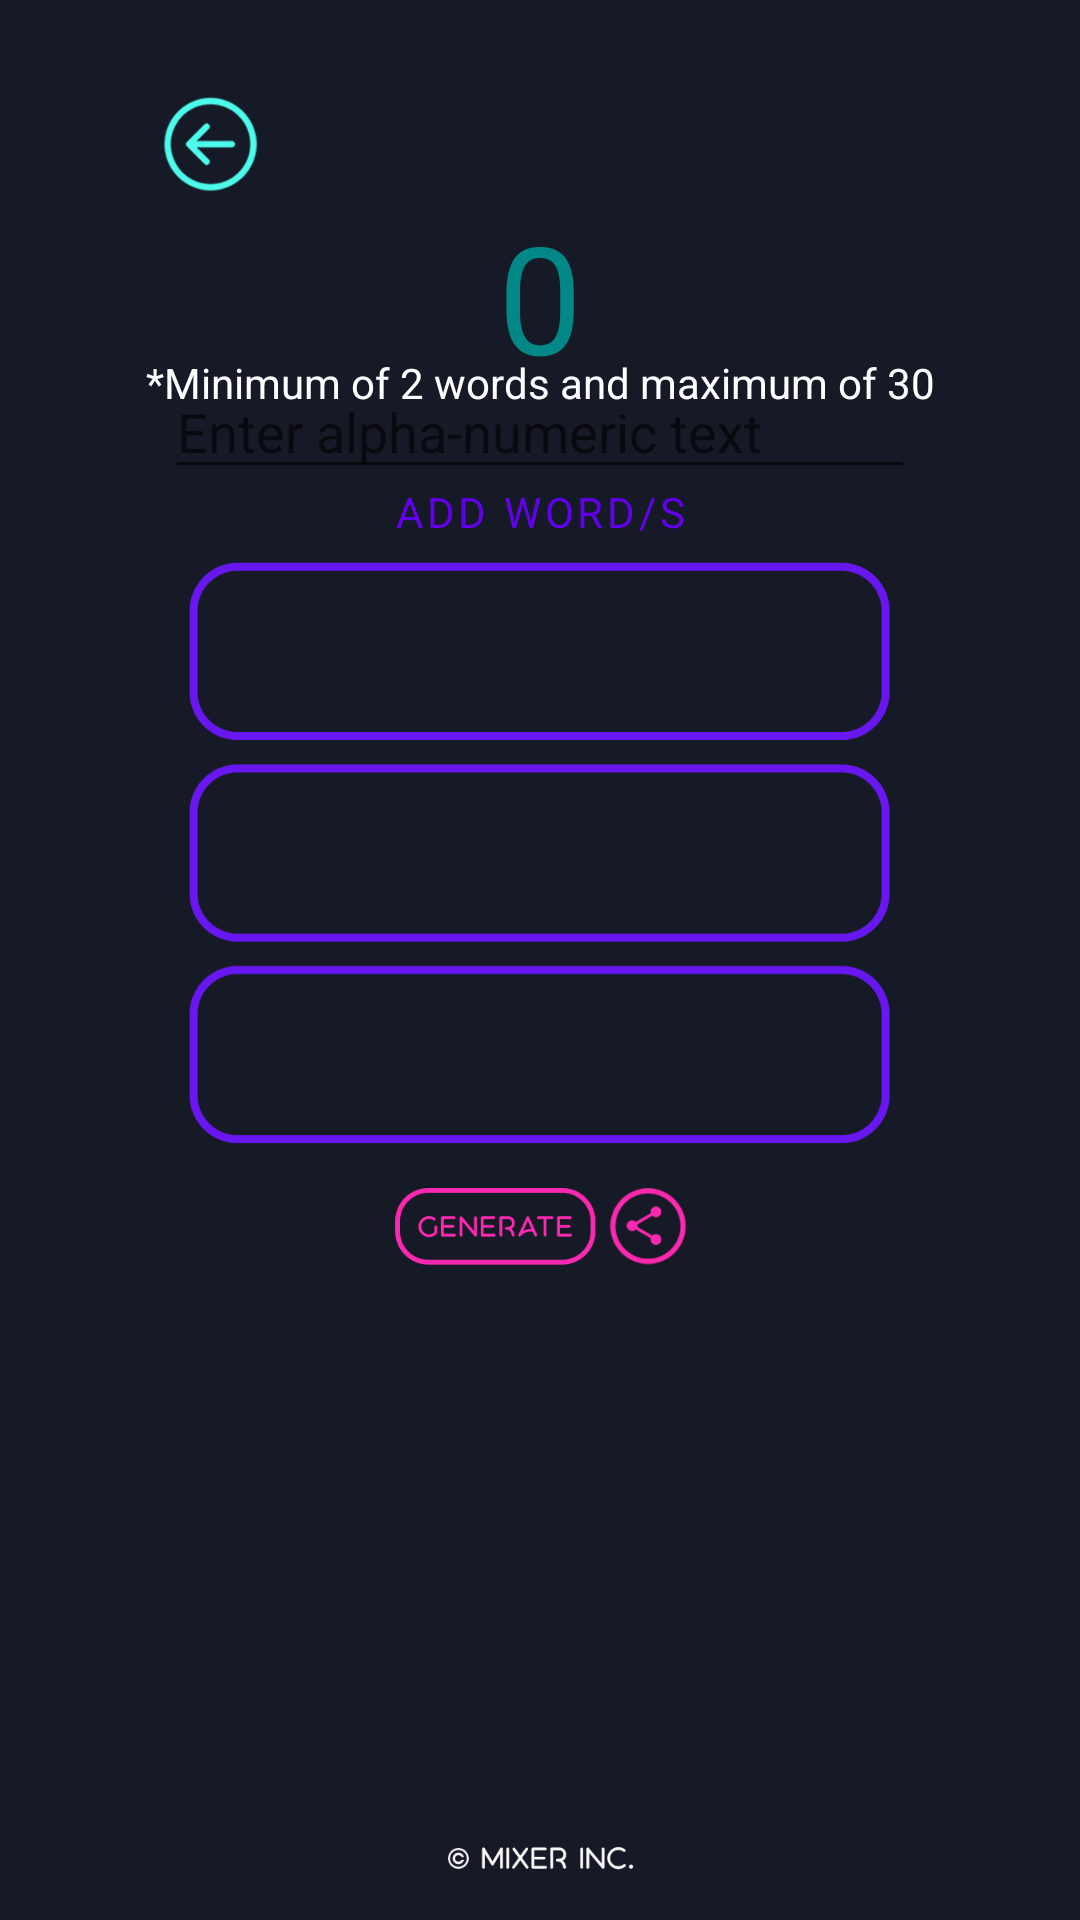

Write the Android layout XML for this screen, with the resource values it uses.
<!-- AndroidManifest.xml: application theme Theme.Mixer -->
<!-- res/layout/fragment_random_word_input.xml -->
<?xml version="1.0" encoding="utf-8"?>
<FrameLayout xmlns:android="http://schemas.android.com/apk/res/android"
    xmlns:app="http://schemas.android.com/apk/res-auto"
    xmlns:tools="http://schemas.android.com/tools"
    android:layout_width="wrap_content"
    android:layout_height="match_parent"
    tools:context=".RandomWordInput"
    android:id="@+id/RandomWordInput"
    android:background="#161a26">

    <ImageView
        android:id="@+id/homeView"
        android:layout_width="match_parent"
        android:layout_height="match_parent"
        android:layout_gravity="center"
        android:padding="0dp"
        android:src="@drawable/word_view" />

    <androidx.constraintlayout.widget.ConstraintLayout
        android:layout_width="match_parent"
        android:layout_height="match_parent">
        <LinearLayout
            android:layout_width="wrap_content"
            android:layout_height="wrap_content"
            android:orientation="vertical"
            tools:ignore="MissingConstraints">

        </LinearLayout>

        <Button
            android:id="@+id/share_btn"
            style="?android:attr/buttonBarButtonStyle"
            android:layout_width="38dp"
            android:layout_height="45dp"
            android:layout_weight="1"
            app:layout_constraintBottom_toBottomOf="parent"
            app:layout_constraintEnd_toEndOf="parent"
            app:layout_constraintHorizontal_bias="0.611"
            app:layout_constraintStart_toStartOf="parent"
            app:layout_constraintTop_toTopOf="parent"
            app:layout_constraintVertical_bias="0.649" />

        <TextView
            android:id="@+id/word1"
            android:layout_width="400dp"
            android:layout_height="100dp"
            android:gravity="center"
            android:text=""
            android:textSize="30dp"
            android:textColor="@color/white"
            app:layout_constraintBottom_toBottomOf="parent"
            app:layout_constraintEnd_toEndOf="parent"
            app:layout_constraintStart_toStartOf="parent"
            app:layout_constraintTop_toTopOf="@+id/sub"
            app:layout_constraintVertical_bias="0.434" />

        <TextView
            android:id="@+id/word2"
            android:layout_width="400dp"
            android:layout_height="100dp"
            android:gravity="center"
            android:text=""
            android:textColor="@color/teal_200"
            android:textSize="30dp"
            app:layout_constraintBottom_toBottomOf="parent"
            app:layout_constraintEnd_toEndOf="parent"
            app:layout_constraintStart_toStartOf="parent"
            app:layout_constraintTop_toTopOf="@+id/sub"
            app:layout_constraintVertical_bias="0.29" />

        <TextView
            android:id="@+id/word3"
            android:layout_width="400dp"
            android:layout_height="100dp"
            android:gravity="center"
            android:text=""
            android:textColor="@color/teal_200"
            android:textSize="30dp"
            app:layout_constraintBottom_toBottomOf="parent"
            app:layout_constraintEnd_toEndOf="parent"
            app:layout_constraintStart_toStartOf="parent"
            app:layout_constraintTop_toTopOf="@+id/sub"
            app:layout_constraintVertical_bias="0.144" />

        <Button
            android:id="@+id/back_btn"
            style="?android:attr/buttonBarButtonStyle"
            android:layout_width="61dp"
            android:layout_height="49dp"
            android:layout_weight="1"
            app:layout_constraintBottom_toBottomOf="parent"
            app:layout_constraintEnd_toEndOf="parent"
            app:layout_constraintHorizontal_bias="0.106"
            app:layout_constraintStart_toStartOf="parent"
            app:layout_constraintTop_toTopOf="parent"
            app:layout_constraintVertical_bias="0.055" />

        <Button
            android:id="@+id/mix"
            style="?android:attr/buttonBarButtonStyle"
            android:layout_width="100dp"
            android:layout_height="wrap_content"
            android:layout_weight="1"
            app:layout_constraintBottom_toBottomOf="parent"
            app:layout_constraintEnd_toEndOf="parent"
            app:layout_constraintHorizontal_bias="0.438"
            app:layout_constraintStart_toStartOf="parent"
            app:layout_constraintTop_toTopOf="parent"
            app:layout_constraintVertical_bias="0.649" />

        <Button
            android:id="@+id/enter"
            style="?android:attr/buttonBarButtonStyle"
            android:layout_width="wrap_content"
            android:layout_height="wrap_content"
            android:layout_weight="1"
            android:fontFamily="sans-serif"
            android:text="Add Word/s"
            app:layout_constraintBottom_toBottomOf="parent"
            app:layout_constraintEnd_toEndOf="parent"
            app:layout_constraintHorizontal_bias="0.501"
            app:layout_constraintStart_toStartOf="parent"
            app:layout_constraintTop_toTopOf="parent"
            app:layout_constraintVertical_bias="0.248" />

        <EditText
            android:id="@+id/input_random_word"
            android:layout_width="250dp"
            android:layout_height="wrap_content"
            android:backgroundTint="@color/light_blue_900"
            android:hint="Enter alpha-numeric text"
            android:inputType="text"
            android:textColor="@color/white"
            app:layout_constraintBottom_toTopOf="@+id/mix"
            app:layout_constraintEnd_toEndOf="parent"
            app:layout_constraintStart_toStartOf="parent"
            app:layout_constraintTop_toTopOf="parent"
            app:layout_constraintVertical_bias="0.355"
            tools:ignore="Autofill" />

        <TextView
            android:id="@+id/word_cnt"
            android:layout_width="wrap_content"
            android:layout_height="wrap_content"
            android:gravity="left"
            android:keepScreenOn="true"
            android:text="0"
            android:textColor="@color/teal_700"
            android:textSize="50sp"
            app:layout_constraintBottom_toBottomOf="@+id/input_random_word"
            app:layout_constraintEnd_toEndOf="parent"
            app:layout_constraintStart_toStartOf="parent"
            app:layout_constraintTop_toTopOf="parent"
            app:layout_constraintVertical_bias="0.678" />

        <TextView
            android:id="@+id/sub"
            android:layout_width="wrap_content"
            android:layout_height="wrap_content"
            android:gravity="left"
            android:keepScreenOn="true"
            android:text="*Minimum of 2 words and maximum of 30"
            android:textColor="@color/white"
            android:textSize="14sp"
            app:layout_constraintBottom_toBottomOf="@+id/input_random_word"
            app:layout_constraintEnd_toEndOf="parent"
            app:layout_constraintStart_toStartOf="parent"
            app:layout_constraintTop_toTopOf="parent"
            app:layout_constraintVertical_bias="0.819" />
    </androidx.constraintlayout.widget.ConstraintLayout>

</FrameLayout>
<!-- resources referenced by this layout -->
<resources>
  <!-- drawable word_view: png bitmap (drawable, 50839 bytes) -->
  <style name="Theme.Mixer" parent="Theme.MaterialComponents.DayNight.DarkActionBar">
          
          <item name="colorPrimary">@color/purple_500</item>
          <item name="colorPrimaryVariant">@color/purple_700</item>
          <item name="colorOnPrimary">@color/white</item>
          
          <item name="colorSecondary">@color/teal_200</item>
          <item name="colorSecondaryVariant">@color/teal_700</item>
          <item name="colorOnSecondary">@color/black</item>
          
          <item name="android:statusBarColor" tools:targetApi="l">?attr/colorPrimaryVariant</item>
          
      </style>
  <!-- not gathered from this repository: default colours our renderer supplied (Android Studio template values) -->
  <color name="purple_500">#FF6200EE</color>
  <color name="purple_700">#FF3700B3</color>
  <color name="teal_200">#FF03DAC5</color>
  <color name="teal_700">#FF018786</color>
  <color name="black">#FF000000</color>
  <color name="white">#FFFFFFFF</color>
</resources>
